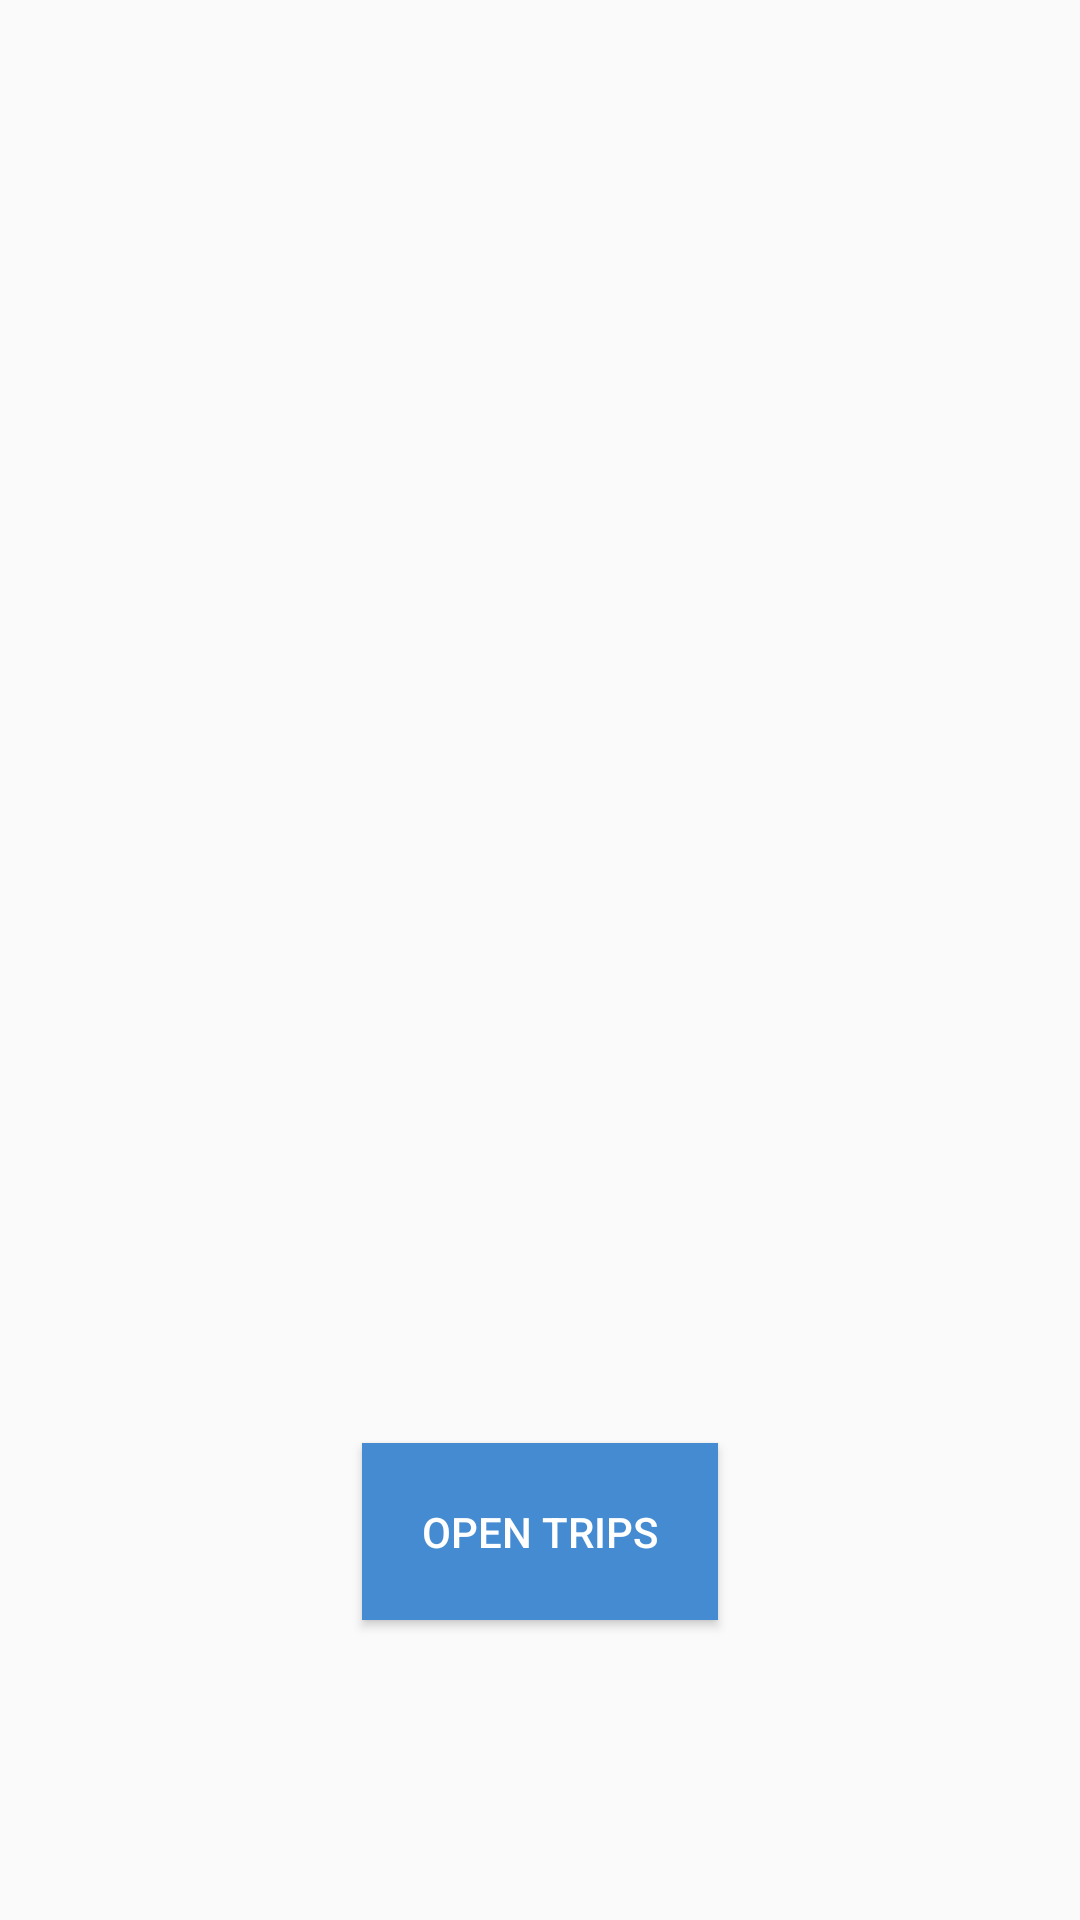

Reconstruct the res/layout file that produces this screen, plus the resources it refers to.
<!-- AndroidManifest.xml: application theme Theme.OneTwoTrip -->
<!-- res/layout/fragment_start.xml -->
<?xml version="1.0" encoding="utf-8"?>
<androidx.constraintlayout.widget.ConstraintLayout xmlns:android="http://schemas.android.com/apk/res/android"
    xmlns:app="http://schemas.android.com/apk/res-auto"
    xmlns:tools="http://schemas.android.com/tools"
    android:layout_width="match_parent"
    android:layout_height="match_parent"
    tools:context=".ui.start.StartFragment">

    <androidx.appcompat.widget.AppCompatButton
        android:layout_width="wrap_content"
        android:layout_height="wrap_content"
        android:id="@+id/nextButton"
        android:text="@string/next"
        android:padding="20dp"
        style="@style/AppTheme.Button"
        android:layout_marginBottom="100dp"
        app:layout_constraintBottom_toBottomOf="parent"
        app:layout_constraintEnd_toEndOf="parent"
        app:layout_constraintStart_toStartOf="parent"/>

    <ImageView
        android:id="@+id/imageView"
        android:layout_width="200dp"
        android:layout_height="wrap_content"
        android:adjustViewBounds="true"
        android:src="@drawable/ic_onetwotrip"
        app:layout_constraintBottom_toBottomOf="parent"
        app:layout_constraintEnd_toEndOf="parent"
        app:layout_constraintStart_toStartOf="parent"
        app:layout_constraintTop_toTopOf="parent" />

</androidx.constraintlayout.widget.ConstraintLayout>
<!-- resources referenced by this layout -->
<resources>
  <string name="next">open trips</string>
  <style name="AppTheme.Button" parent="Widget.AppCompat.Button.Colored">
          <item name="colorButtonNormal">@color/blue</item>
          <item name="android:textColor">@color/white</item>
          <item name="android:background">@color/blue</item>
      </style>
  <style name="Theme.OneTwoTrip" parent="Theme.MaterialComponents.DayNight.NoActionBar.Bridge">
          
          <item name="colorPrimary">@color/purple_500</item>
          <item name="colorPrimaryVariant">@color/purple_700</item>
          <item name="colorOnPrimary">@color/white</item>
          
          <item name="colorSecondary">@color/teal_200</item>
          <item name="colorSecondaryVariant">@color/teal_700</item>
          <item name="colorOnSecondary">@color/black</item>
          
          <item name="android:statusBarColor" tools:targetApi="l">?attr/colorPrimaryVariant</item>
          
      </style>
  <color name="blue">#458BD1</color>
  <color name="white">#FFFFFFFF</color>
  <color name="purple_500">#FF6200EE</color>
  <color name="purple_700">#FF3700B3</color>
  <color name="teal_200">#FF03DAC5</color>
  <color name="teal_700">#FF018786</color>
  <color name="black">#FF000000</color>
</resources>
